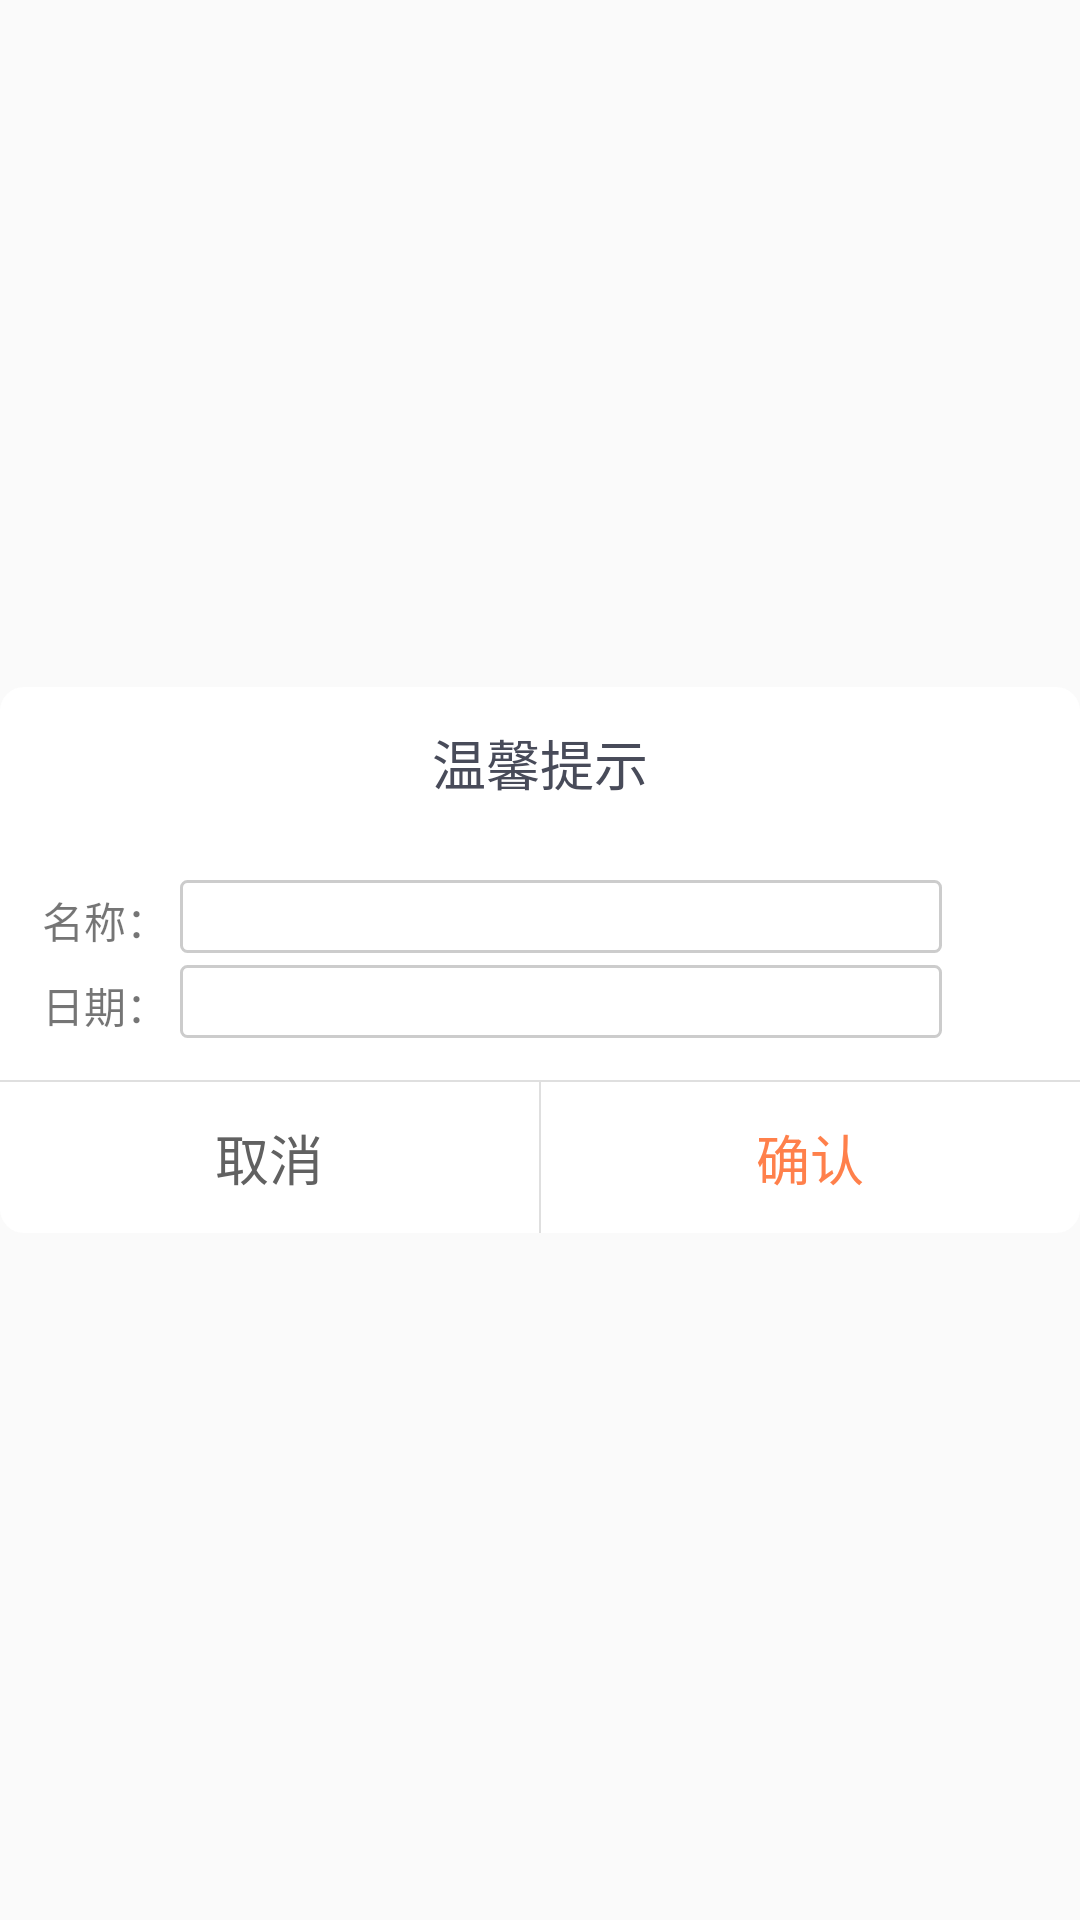

Android layout source for this screen:
<!-- AndroidManifest.xml: application theme AppTheme.Base -->
<!-- res/layout/common_cancel_dialog.xml -->
<?xml version="1.0" encoding="utf-8"?>
<RelativeLayout xmlns:android="http://schemas.android.com/apk/res/android"
    android:layout_width="wrap_content"
    android:layout_height="wrap_content"
    android:layout_gravity="center"
    android:gravity="center"
    android:orientation="vertical"
    android:weightSum="1">

    <LinearLayout
        android:id="@+id/linearLayout2"
        android:layout_width="match_parent"
        android:layout_height="wrap_content"
        android:layout_centerHorizontal="true"
        android:layout_centerVertical="true"

        android:background="@drawable/wel_dialog_white"
        android:orientation="vertical">

        <LinearLayout
            android:id="@+id/ll_title"
            android:layout_width="match_parent"
            android:orientation="vertical"

            android:layout_height="wrap_content">
        <TextView
            android:id="@+id/tv_dialog_title"
            android:layout_width="wrap_content"
            android:layout_height="wrap_content"
            android:layout_gravity="center"
            android:layout_margin="12dp"
            android:text="@string/first_hint"
            android:textColor="@color/text_gray_lable"
            android:textSize="@dimen/textsize_32" />

        </LinearLayout>
        <LinearLayout
            android:id="@+id/content"
            android:layout_width="fill_parent"
            android:layout_height="wrap_content"
            android:layout_margin="12dp"
            android:orientation="vertical"
            android:gravity="center">

            <RelativeLayout
                            android:layout_width="match_parent"
                            android:orientation="vertical"
                            android:layout_height="match_parent">

                <TextView
                    android:id="@+id/tv_news_title"
                    android:layout_width="wrap_content"
                    android:layout_height="wrap_content"
                    android:layout_alignBaseline="@+id/tv_title_v"
                    android:layout_alignBottom="@+id/tv_title_v"
                    android:layout_alignParentStart="true"
                    android:gravity="center"
                    android:layout_margin="2dp"
                    android:text="名称："/>


                <AutoCompleteTextView
                    android:id="@+id/tv_title_v"
                    android:layout_width="match_parent"
                    android:layout_height="wrap_content"
                    android:layout_alignParentTop="true"
                    android:layout_marginBottom="2dp"
                    android:layout_marginLeft="2dp"
                    android:layout_marginTop="2dp"
                    android:completionThreshold='0'
                    android:layout_toEndOf="@+id/tv_news_title"
                    android:layout_toStartOf="@+id/select_date"
                    android:background="@drawable/et_normal_bg"
                    android:text=""
                    android:textColor="@color/Black6"/>

                <TextView
                    android:id="@+id/tv_upload_date"
                    android:layout_width="wrap_content"
                    android:layout_height="wrap_content"
                    android:layout_margin="2dp"
                    android:layout_alignBaseline="@+id/et_date_v"
                    android:layout_alignBottom="@+id/et_date_v"
                    android:layout_alignParentStart="true"
                    android:text="日期："/>

                <EditText
                    android:id="@+id/et_date_v"
                    android:layout_width="match_parent"
                    android:layout_height="wrap_content"
                    android:layout_below="@+id/tv_title_v"
                    android:layout_marginBottom="2dp"
                    android:layout_marginLeft="2dp"
                    android:layout_marginTop="2dp"
                    android:layout_toEndOf="@+id/tv_upload_date"
                    android:layout_toStartOf="@+id/select_date"
                    android:background="@drawable/et_normal_bg"
                    android:ems="10"
                    android:inputType="date"
                    android:textColor="@color/Black6"/>

                <ImageView
                    android:id="@+id/select_date"
                    android:layout_width="20dp"
                    android:layout_height="20dp"
                    android:layout_marginRight="10dp"
                    android:layout_marginLeft="4dp"
                    android:layout_alignParentEnd="true"
                    android:layout_below="@+id/tv_news_title"
                    android:src="@drawable/calendar"/>
            </RelativeLayout>

            <TextView
                android:id="@+id/message"
                android:layout_width="wrap_content"
                android:layout_height="wrap_content"
                android:layout_gravity="center"
                android:layout_margin="12dp"
                android:visibility="gone"
                android:textColor="@color/text_gray_lable"
                android:textSize="@dimen/textsize_36" />

        </LinearLayout>

        
        
        
        
        <ImageView
            android:layout_width="match_parent"
            android:layout_height="0.5dp"

            android:background="@color/dialog_line" />

        <LinearLayout
            android:layout_width="match_parent"
            android:layout_height="wrap_content"
            android:layout_alignParentStart="true"
            android:layout_below="@+id/linearLayout2"

            android:orientation="horizontal">

            <Button
                android:id="@+id/btn_cancel"
                android:layout_width="wrap_content"
                android:layout_height="wrap_content"
                android:layout_weight="1"
                android:background="?android:attr/selectableItemBackground"
                android:gravity="center"
                android:padding="12dp"
                android:text="取消"
                android:textColor="@color/dialog_cancel_text"
                android:textSize="18sp" />

            <ImageView
                android:layout_width="0.5dp"
                android:layout_height="match_parent"
                android:background="#dfdfdf" />

            <Button
                android:id="@+id/btn_ok"
                android:layout_width="wrap_content"
                android:layout_height="wrap_content"
                android:layout_weight="1"
                android:background="?android:attr/selectableItemBackground"
                android:gravity="center"
                android:padding="12dp"
                android:text="确认"
                android:textColor="@color/dialog_ok_text"
                android:textSize="18sp" />
        </LinearLayout>

    </LinearLayout>


</RelativeLayout>
<!-- resources referenced by this layout -->
<resources>
  <color name="Black6">#313641</color>
  <color name="dialog_cancel_text">#616161</color>
  <color name="dialog_line">#dfdfdf</color>
  <color name="dialog_ok_text">#ff804b</color>
  <color name="text_gray_lable">#484b59</color>
  <dimen name="textsize_32">18sp</dimen>
  <dimen name="textsize_36">20sp</dimen>
  <!-- drawable et_normal_bg (drawable) -->
  <?xml version="1.0" encoding="utf-8"?>
  <shape xmlns:android="http://schemas.android.com/apk/res/android"
      >
  
      <stroke
          android:width="1dp"
          android:color="#CCCCCC" />
  
      <solid android:color="#FFFFFF" />
      <corners android:radius="2dp"/>
  </shape>
  <!-- drawable wel_dialog_white (drawable) -->
  <?xml version="1.0" encoding="utf-8"?>
  <selector xmlns:android="http://schemas.android.com/apk/res/android">
      <item android:state_checked="true" android:state_enabled="true">
          <shape>
              <solid android:color="@color/white" />
  
              <corners android:bottomLeftRadius="8dp" android:bottomRightRadius="8dp" android:topLeftRadius="8dp" android:topRightRadius="8dp" />
          </shape>
      </item>
      <item android:state_checked="false" android:state_enabled="true">
  
          <shape>
              <solid android:color="@color/white" />
  
              <corners android:bottomLeftRadius="8dp" android:bottomRightRadius="8dp" android:topLeftRadius="8dp" android:topRightRadius="8dp" />
          </shape>
      </item>
  
  </selector>
  <string name="first_hint">温馨提示 </string>
  <style name="AppTheme.Base" parent="AppTheme.NoActionBar">
          
          <item name="colorControlHighlight">@color/Black6</item>
          
          <item name="colorPrimary">@color/colorPrimary</item>
          <item name="colorPrimaryDark">@color/colorPrimaryDark</item>
          
          <item name="android:textColorPrimary">@color/Black6</item>
          <item name="colorAccent">@color/colorPrimary</item>
          <item name="android:windowContentOverlay">@null</item>
          <item name="android:listDivider">@drawable/dialog_background</item>
           
          <item name="android:actionMenuTextAppearance">@style/AppBaseMenuStyle</item>
          
          <item name="actionMenuTextAppearance">@style/AppBaseMenuStyle</item>
          
          
          
          
          
          
          
      </style>
  <color name="white">#ffffff</color>
  <style name="AppTheme.NoActionBar" parent="Theme.AppCompat.Light.DarkActionBar">
          <item name="windowActionBar">false</item>
          <item name="windowNoTitle">true</item>
      </style>
  <color name="colorPrimary">#3F51B5</color>
  <color name="colorPrimaryDark">#303F9F</color>
  <style name="AppBaseMenuStyle" parent="@style/AppTheme.AppBarOverlay">
          
          
          <item name="android:textSize">13.44sp</item>
  
          
      </style>
  <style name="AppTheme.AppBarOverlay" parent="ThemeOverlay.AppCompat.Dark.ActionBar">
  
          <item name="android:textColorPrimary">@android:color/white</item>
          <item name="android:textColorSecondary">@android:color/white</item>
          <item name="actionMenuTextColor">@android:color/white</item>
          <item name="android:textColor">@android:color/white</item>
          <item name="android:textSize">25dp</item>
      </style>
</resources>
